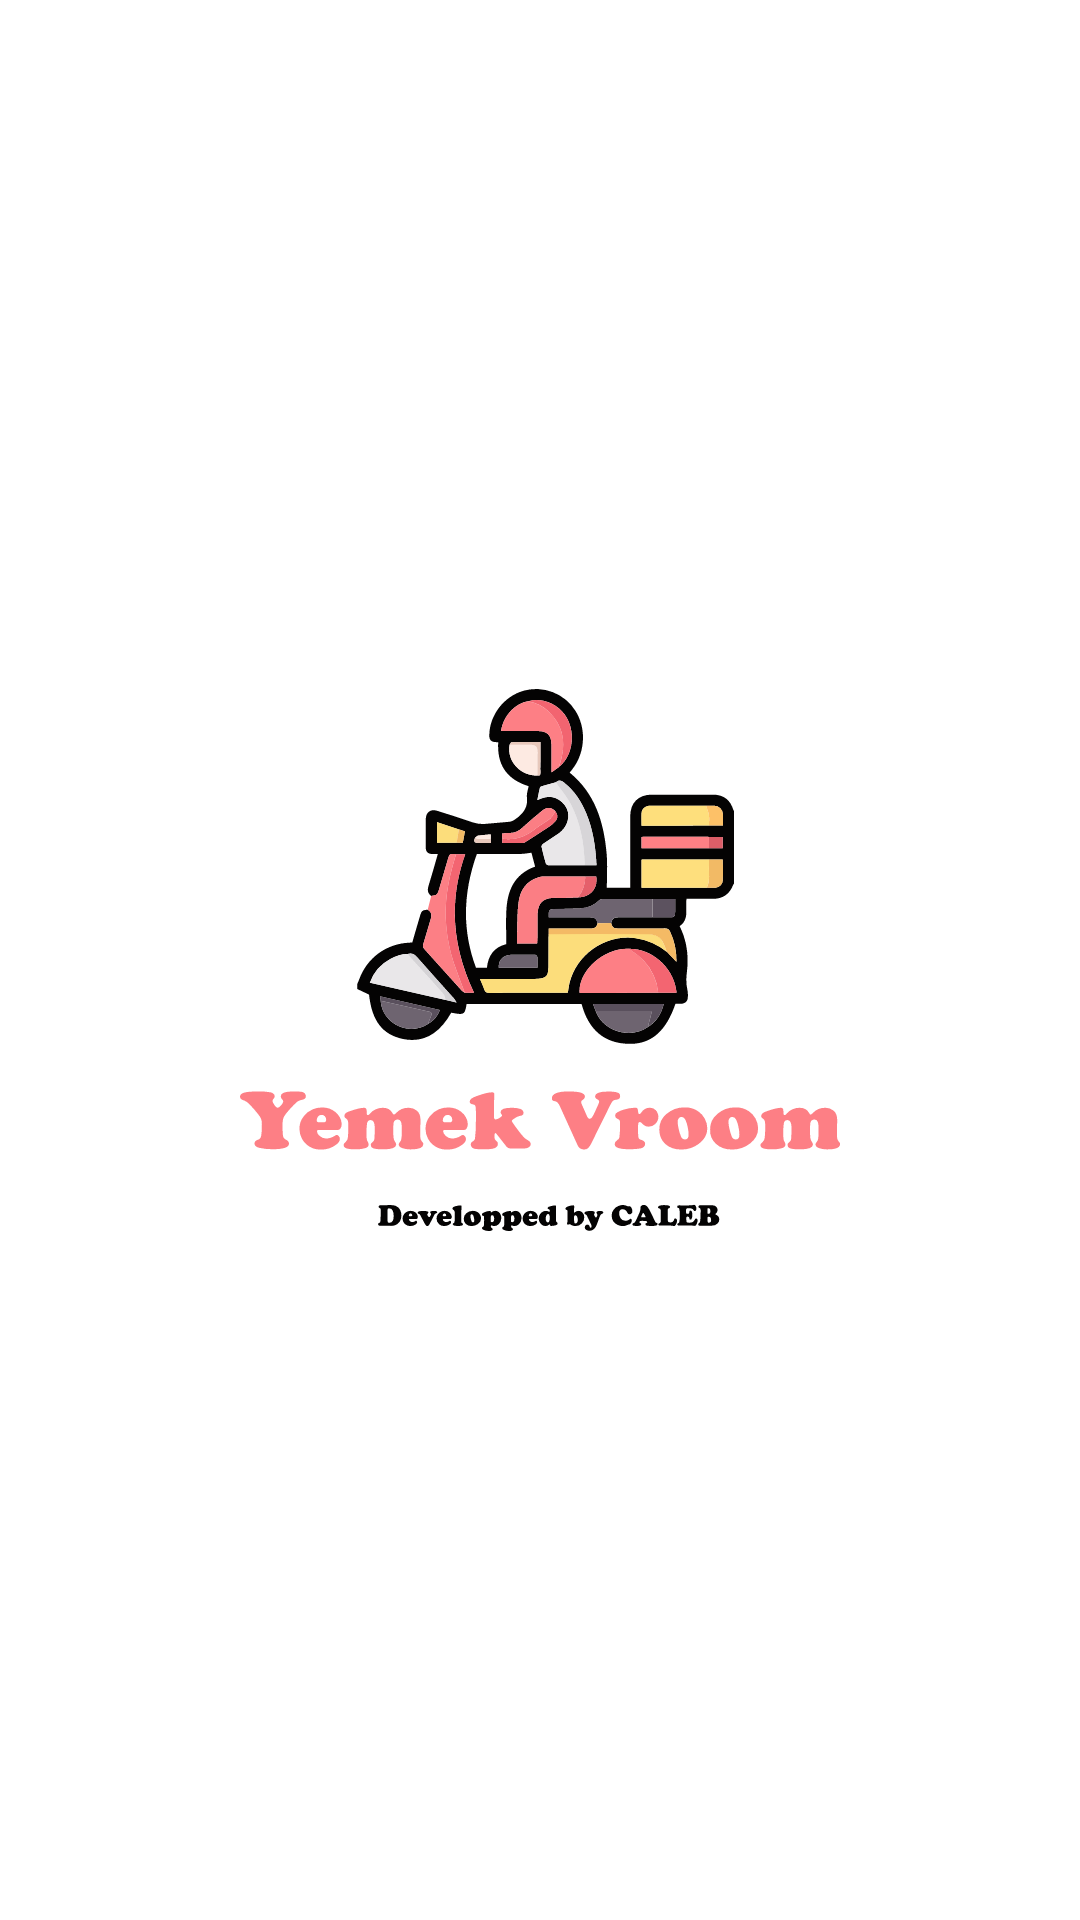

Produce the Android XML layout that renders to this screen, including the resource entries it uses.
<!-- AndroidManifest.xml: application theme Theme.YemekVroom -->
<!-- res/layout/activity_splash.xml -->
<?xml version="1.0" encoding="utf-8"?>
<androidx.constraintlayout.widget.ConstraintLayout xmlns:android="http://schemas.android.com/apk/res/android"
    xmlns:app="http://schemas.android.com/apk/res-auto"
    xmlns:tools="http://schemas.android.com/tools"
    android:layout_width="match_parent"
    android:layout_height="match_parent"
    tools:context=".SplashActivity">

    <ImageView
        android:layout_width="200dp"
        android:layout_height="200dp"
        app:layout_constraintBottom_toBottomOf="parent"
        app:layout_constraintEnd_toEndOf="parent"
        app:layout_constraintStart_toStartOf="parent"
        app:layout_constraintTop_toTopOf="parent"
        app:srcCompat="@drawable/ic_splash_yemek" />

</androidx.constraintlayout.widget.ConstraintLayout>
<!-- resources referenced by this layout -->
<resources>
  <!-- drawable ic_splash_yemek: vector/xml drawable (drawable, 42776 chars, omitted) -->
  <style name="Theme.YemekVroom" parent="Theme.MaterialComponents.DayNight.DarkActionBar">
          
          <item name="colorPrimary">@color/theme_red</item>
          <item name="colorPrimaryVariant">@color/theme_red</item>
          <item name="colorOnPrimary">@color/white</item>
          
          <item name="colorSecondary">@color/teal_200</item>
          <item name="colorSecondaryVariant">@color/teal_700</item>
          <item name="colorOnSecondary">@color/black</item>
          
          <item name="android:statusBarColor" tools:targetApi="l">?attr/colorPrimaryVariant</item>
          
      </style>
  <color name="theme_red">#FF8086</color>
  <color name="white">#FFFFFFFF</color>
  <color name="teal_200">#FF03DAC5</color>
  <color name="teal_700">#FF018786</color>
  <color name="black">#FF000000</color>
</resources>
